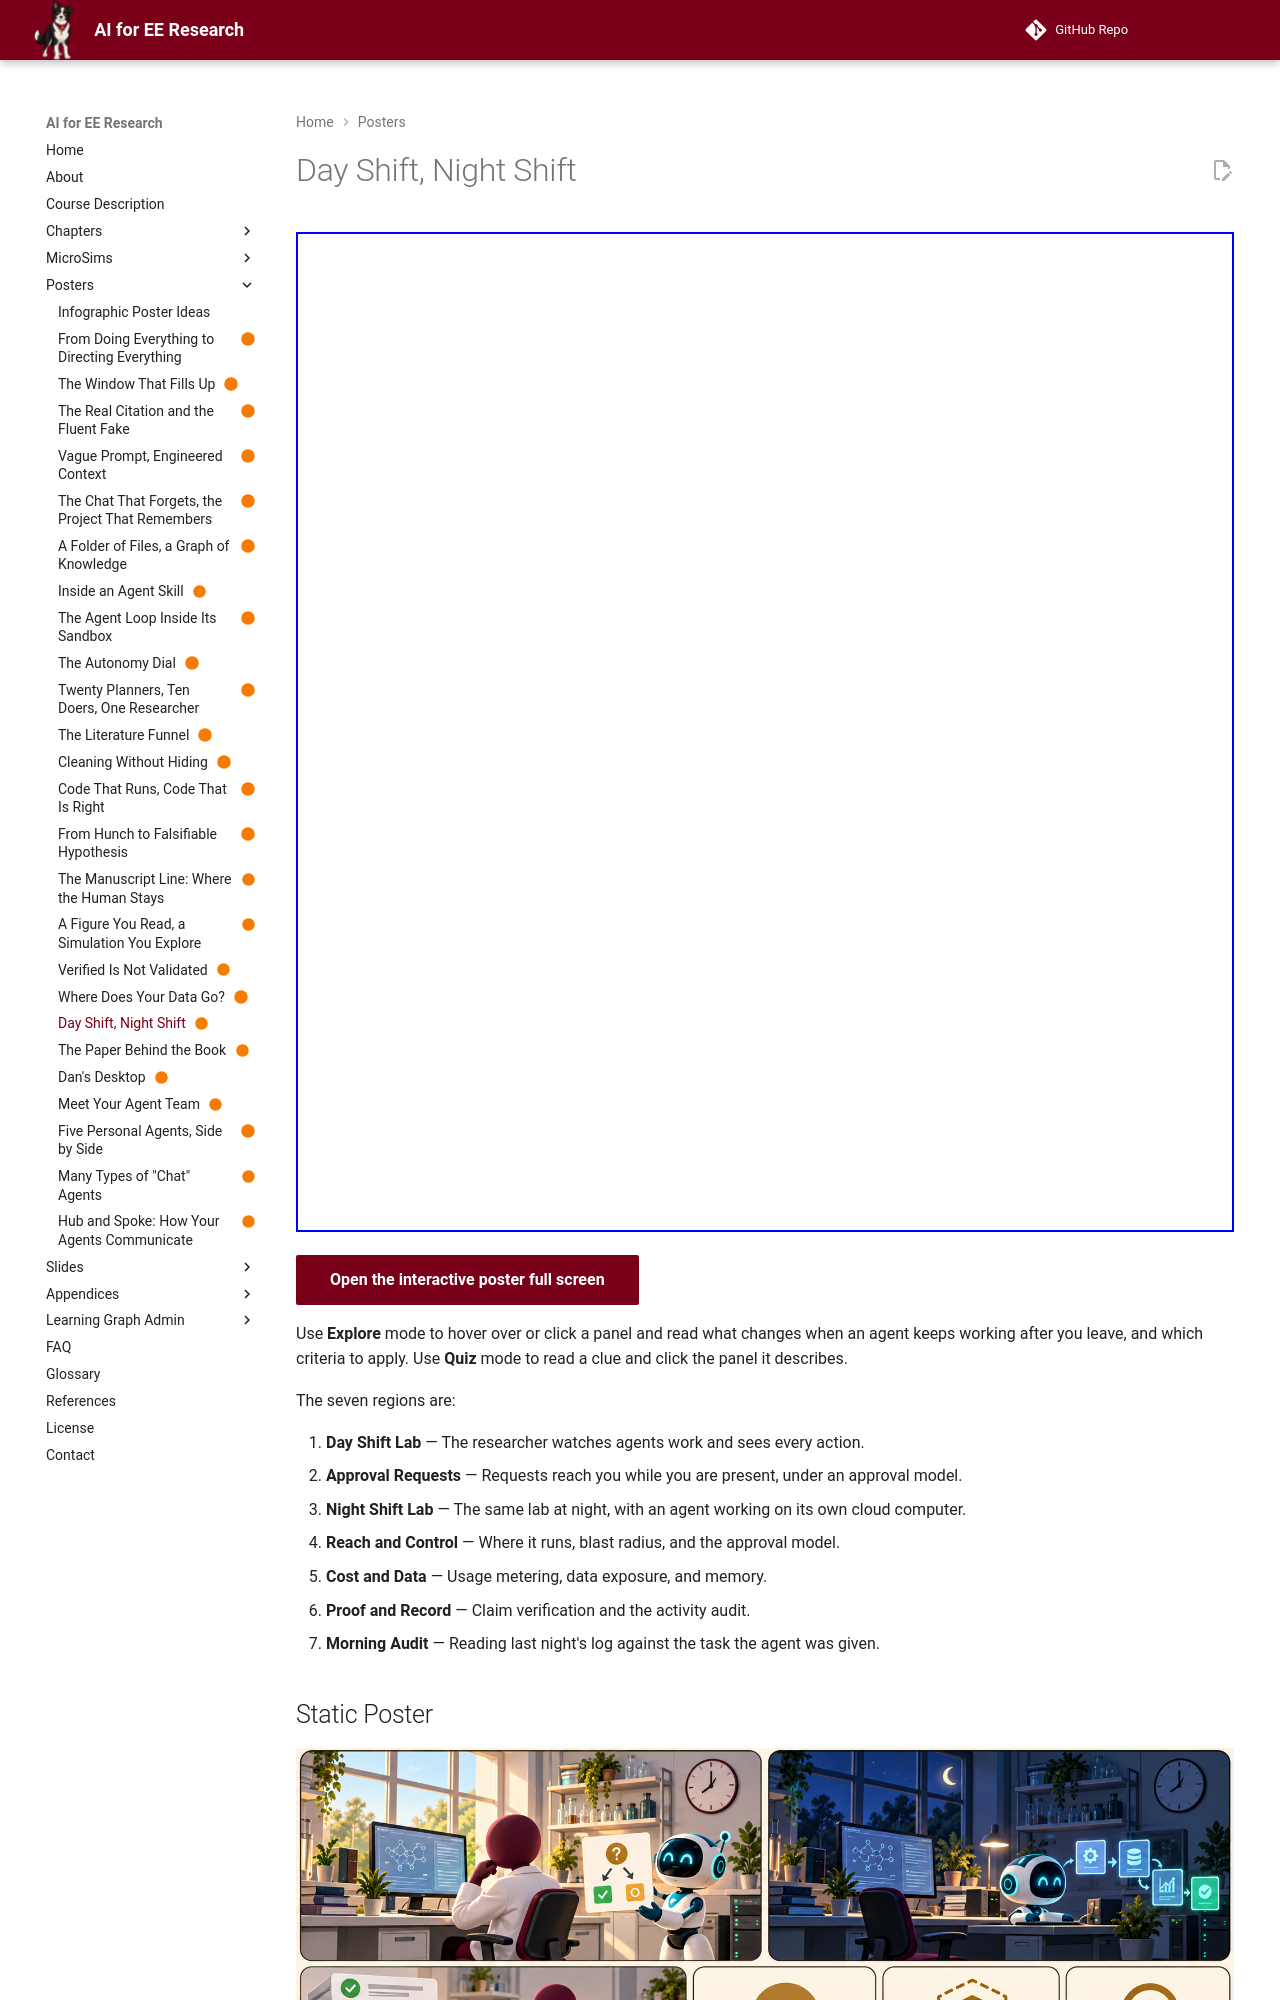

repository: dmccreary/ai-for-ee-research · page: posters/day-shift-night-shift/index.html · generator: mkdocs

---
title: "Day Shift, Night Shift"
description: An agent that works while you are away needs a morning review as much as a night shift needs a supervisor, and eight durable criteria tell you how to judge it.
image: posters/day-shift-night-shift/day-shift-night-shift.png
status: built
hide:
  - toc
---

<!-- poster-art:begin -->
<iframe src="./main.html" height="1000px" width="100%" scrolling="no"></iframe>

[Open the interactive poster full screen](./main.html){ .md-button .md-button--primary }
<!-- poster-art:end -->

Use **Explore** mode to hover over or click a panel and read what changes when an agent keeps working after you leave, and which criteria to apply. Use **Quiz** mode to read a clue and click the panel it describes.

The seven regions are:

1. **Day Shift Lab** — The researcher watches agents work and sees every action.
2. **Approval Requests** — Requests reach you while you are present, under an approval model.
3. **Night Shift Lab** — The same lab at night, with an agent working on its own cloud computer.
4. **Reach and Control** — Where it runs, blast radius, and the approval model.
5. **Cost and Data** — Usage metering, data exposure, and memory.
6. **Proof and Record** — Claim verification and the activity audit.
7. **Morning Audit** — Reading last night's log against the task the agent was given.

<!-- poster-static:begin -->
## Static Poster

![Day Shift, Night Shift poster](./day-shift-night-shift.png){ loading=lazy }

The full-size poster above is a static copy of the interactive version, handy for printing, sharing, or viewing without JavaScript.
<!-- poster-static:end -->
